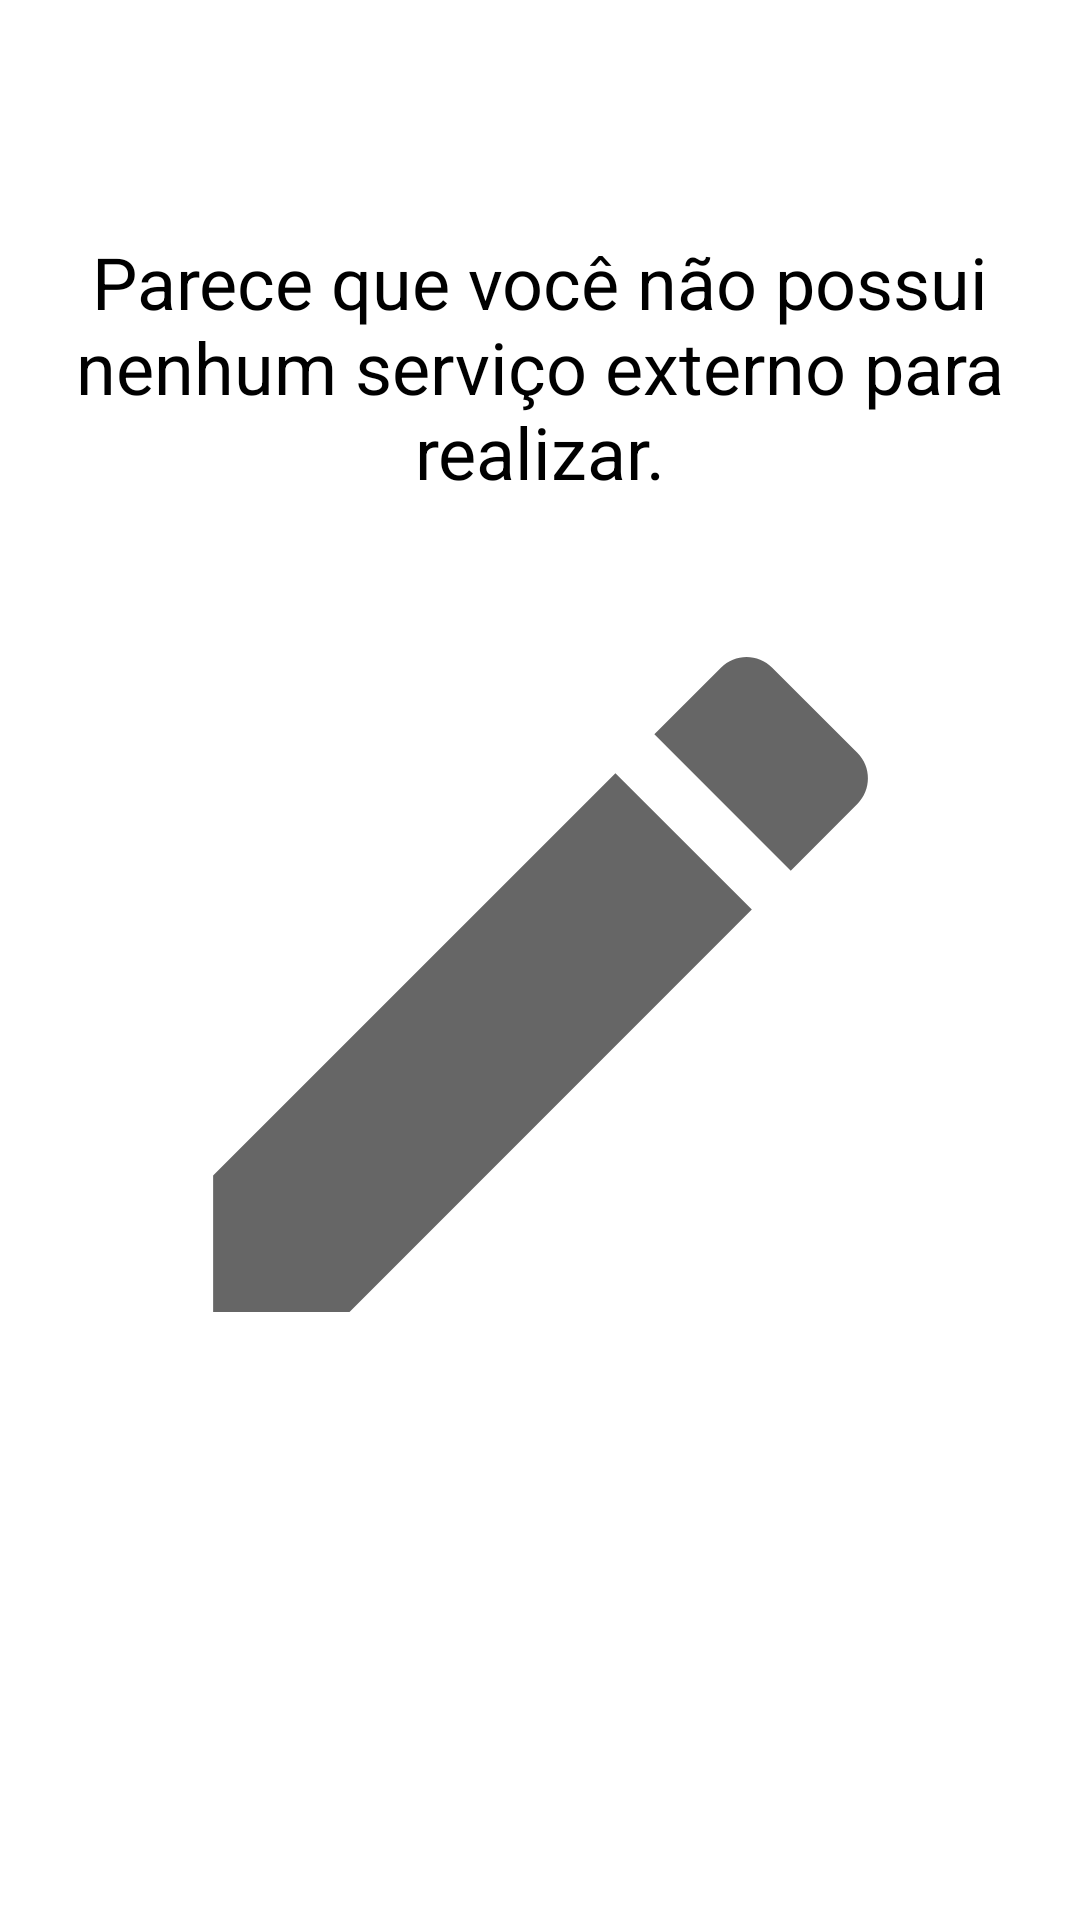

Produce the Android XML layout that renders to this screen, including the resource entries it uses.
<!-- AndroidManifest.xml: application theme Theme.TodoServiçoExterno -->
<!-- res/layout/empty_state.xml -->
<?xml version="1.0" encoding="utf-8"?>
<androidx.constraintlayout.widget.ConstraintLayout xmlns:android="http://schemas.android.com/apk/res/android"
  android:id="@+id/empty_state"
  android:layout_width="match_parent"
  android:layout_height="match_parent"
  xmlns:app="http://schemas.android.com/apk/res-auto"
  android:layout_margin="16dp">

  <TextView
    android:id="@+id/tv_message"
    android:text="@string/voce_nao_possui_nenhum_servico_externo_para_realizar"
    android:layout_width="0dp"
    android:layout_height="wrap_content"
    app:layout_constraintEnd_toEndOf="parent"
    app:layout_constraintStart_toStartOf="parent"
    app:layout_constraintBottom_toTopOf="@+id/iv_emptystate"
    android:layout_marginBottom="16dp"
    android:textSize="24sp"
    android:gravity="center"
    android:textColor="@color/black"/>

  <androidx.appcompat.widget.AppCompatImageView
    android:id="@+id/iv_emptystate"
    android:layout_width="wrap_content"
    android:layout_height="wrap_content"
    android:layout_marginTop="16dp"
    app:layout_constraintEnd_toEndOf="parent"
    app:layout_constraintStart_toStartOf="parent"
    app:layout_constraintTop_toTopOf="parent"
    app:layout_constraintBottom_toBottomOf="parent"
    app:srcCompat="@drawable/ic_empty_state" />

</androidx.constraintlayout.widget.ConstraintLayout>
<!-- resources referenced by this layout -->
<resources>
  <!-- drawable ic_empty_state (drawable) -->
  <vector android:height="291dp" android:tint="?attr/colorControlNormal"
      android:viewportHeight="24" android:viewportWidth="24"
      android:width="291dp" xmlns:android="http://schemas.android.com/apk/res/android">
      <path android:fillColor="@android:color/white" android:pathData="M3,17.25V21h3.75L17.81,9.94l-3.75,-3.75L3,17.25zM20.71,7.04c0.39,-0.39 0.39,-1.02 0,-1.41l-2.34,-2.34c-0.39,-0.39 -1.02,-0.39 -1.41,0l-1.83,1.83 3.75,3.75 1.83,-1.83z"/>
  </vector>
  <string name="voce_nao_possui_nenhum_servico_externo_para_realizar">Parece que você não possui nenhum serviço externo para realizar.</string>
  <style name="Theme.TodoServiçoExterno" parent="Theme.MaterialComponents.Light.NoActionBar">
      <item name="colorPrimary">@color/black</item>
      <item name="colorPrimaryDark">@color/black</item>
  
      <item name="colorSecondary">@color/black</item>
      <item name="colorOnSecondary">@color/white</item>
    </style>
  <!-- not gathered from this repository: default colours our renderer supplied (Android Studio template values) -->
  <color name="black">#FF000000</color>
  <color name="white">#FFFFFFFF</color>
</resources>
